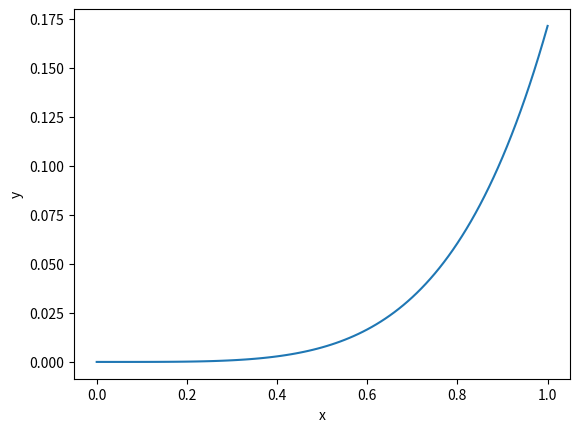

Generate this figure with matplotlib:
import numpy as np
import matplotlib.pyplot as plt



def rk4(fy,fz,x,y,z,h):
    k1 = h*fy(x,y,z)
    l1 = h*fz(x,y,z)
    k2 = h*fy(x+h/2,y+k1/2,z+l1/2)
    l2 = h*fz(x+h/2,y+k1/2,z+l1/2)
    k3 = h*fy(x+h/2,y+k2/2,z+l2/2)
    l3 = h*fz(x+h/2,y+k2/2,z+l2/2)
    k4 = h*fy(x+h,y+k3,z+l3)
    l4 = h*fz(x+h,y+k3,z+l3)
    return [y+(k1+2*k2+2*k3+k4)/6, z+(l1+l2*2+l3*2+l4)/6]



def fy(x,y,z):
    return (y + z)

def fz(x,y,z):
    return (z+x*np.exp(x)-x)




y = [0]
z = [0]
h = 0.01
x_min = 0
x_max = 1
N = int((x_max-x_min)/h)
x = [x_min]

for i in range(N):
    y.append(rk4(fy,fz,x_min+(i*h),y[i],z[i],h)[0])
    z.append(rk4(fy,fz,x_min+(i*h),y[i],z[i],h)[1])
    x.append(x_min+((i+1)*h))
#print('y = ',y)
print("z = ",z )

plt.plot(x,y)
#plt.plot(x,z,label='z')
plt.xlabel('x')
plt.ylabel('y')
#plt.legend()
plt.show()